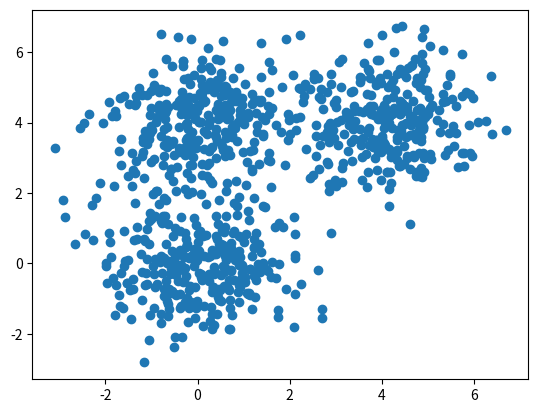
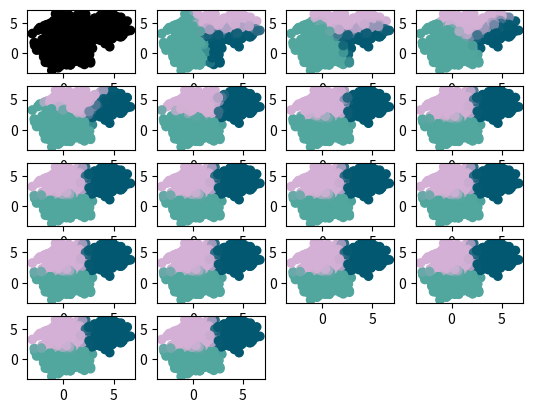
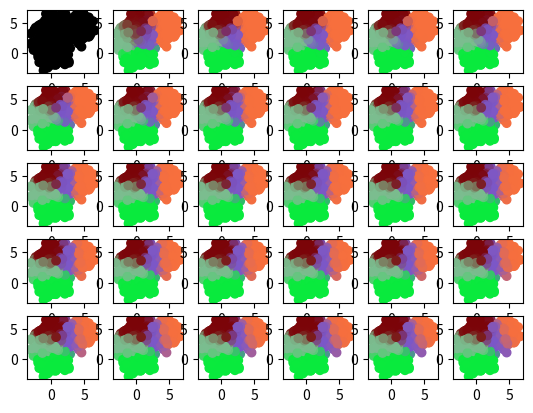
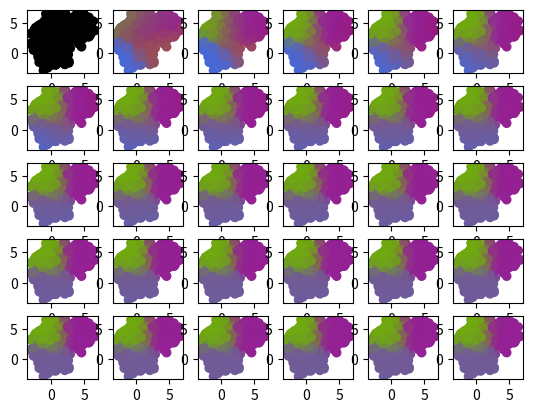

The script that saved these images, in order:
# Clustering Analysis: Soft K-Means
import numpy as np
import matplotlib.pyplot as plt


def d(u, v):
	diff = u - v
	return diff.dot(diff)


def cost(X, R, M):
	cost = 0
	# method 1
	# for k in range(len(M)):
	# 	for n in range(len(X)):
	# 		cost += R[n,k] * d(M[k], X[n])

	# method 2
	for k in range(len(M)):
		diff = X - M[k] # broadcasting M[k] via each row
		dist_sq = (diff * diff).sum(axis=1)
		cost += R[:,k].dot(dist_sq)

	return cost


def plot_k_means(X, K, max_iter=20, beta=1.0):
	N, D = X.shape
	M = np.zeros((K, D)) # K Means / K Clusters
	R = np.zeros((N, K)) # responsibilities matrix
	exponents = np.zeros((N, K))

	# for visualization
	grid_width = 5
	grid_height = int(max_iter / grid_width)
	random_colors = np.random.random((K, 3))
	plt.figure()

	# first: initialize means to random points in X
	for k in range(K):
		M[k] = X[np.random.choice(N)]

	# second: K-Means until converged
	costs = np.zeros(max_iter)
	for i in range(max_iter):
		# moved the plot inside the for-loop
		colors = R.dot(random_colors)
		plt.subplot(grid_width, grid_height, i+1)
		plt.scatter(X[:,0], X[:,1], c=colors)

		# step 1: calculate cluster resposibilities.
		# (determine assignments / responsibilities)
		for n in range(N):
			for k in range(K):
				# R[n, k] = np.exp(-beta*d(M[k], X[n])) / np.sum( np.exp(-beta*d(M[j], X[n])) for j in range(K) )
				exponents[n, k] = np.exp(-beta*d(M[k], X[n]))
		R = exponents / exponents.sum(axis=1, keepdims=True) # just similar to softmax

		# step 2: recalculate means.
		# for k in range(K):
		# 	M[k] = R[:,k].dot(X) / R[:,k].sum()
		M = R.T.dot(X) / R.sum(axis=0, keepdims=True).T

		costs[i] = cost(X, R, M)
		if i > 0:
			if np.abs(costs[i] - costs[i-1]) < 10e-6:
				break

	# plt.plot(costs)
	# plt.title('Costs')
	plt.show()

	return M, R


def get_simple_data():
	# assume 3 means
	D = 2 # so we can visualize it more easily
	s = 4 # separation so we can control how far apart the means are
	mu1 = np.array([0, 0])
	mu2 = np.array([s, s])
	mu3 = np.array([0, s])

	N = 900 # number of samples
	X = np.zeros((N, D))
	X[:300, :] = np.random.randn(300, D) + mu1
	X[300:600, :] = np.random.randn(300, D) + mu2
	X[600:, :] = np.random.randn(300, D) + mu3

	return X


def main():
	X = get_simple_data()

	# what does it look like without clustering?
	plt.scatter(X[:,0], X[:,1])
	plt.show()

	K = 3 # luckily, we already know this
	plot_k_means(X, K)

	K = 5 # what happens if we choose a "bad" K?
	plot_k_means(X, K, max_iter=30)

	K = 5 # what happens if we change beta?
	plot_k_means(X, K, max_iter=30, beta=0.3)


if __name__ == '__main__':
	main()
